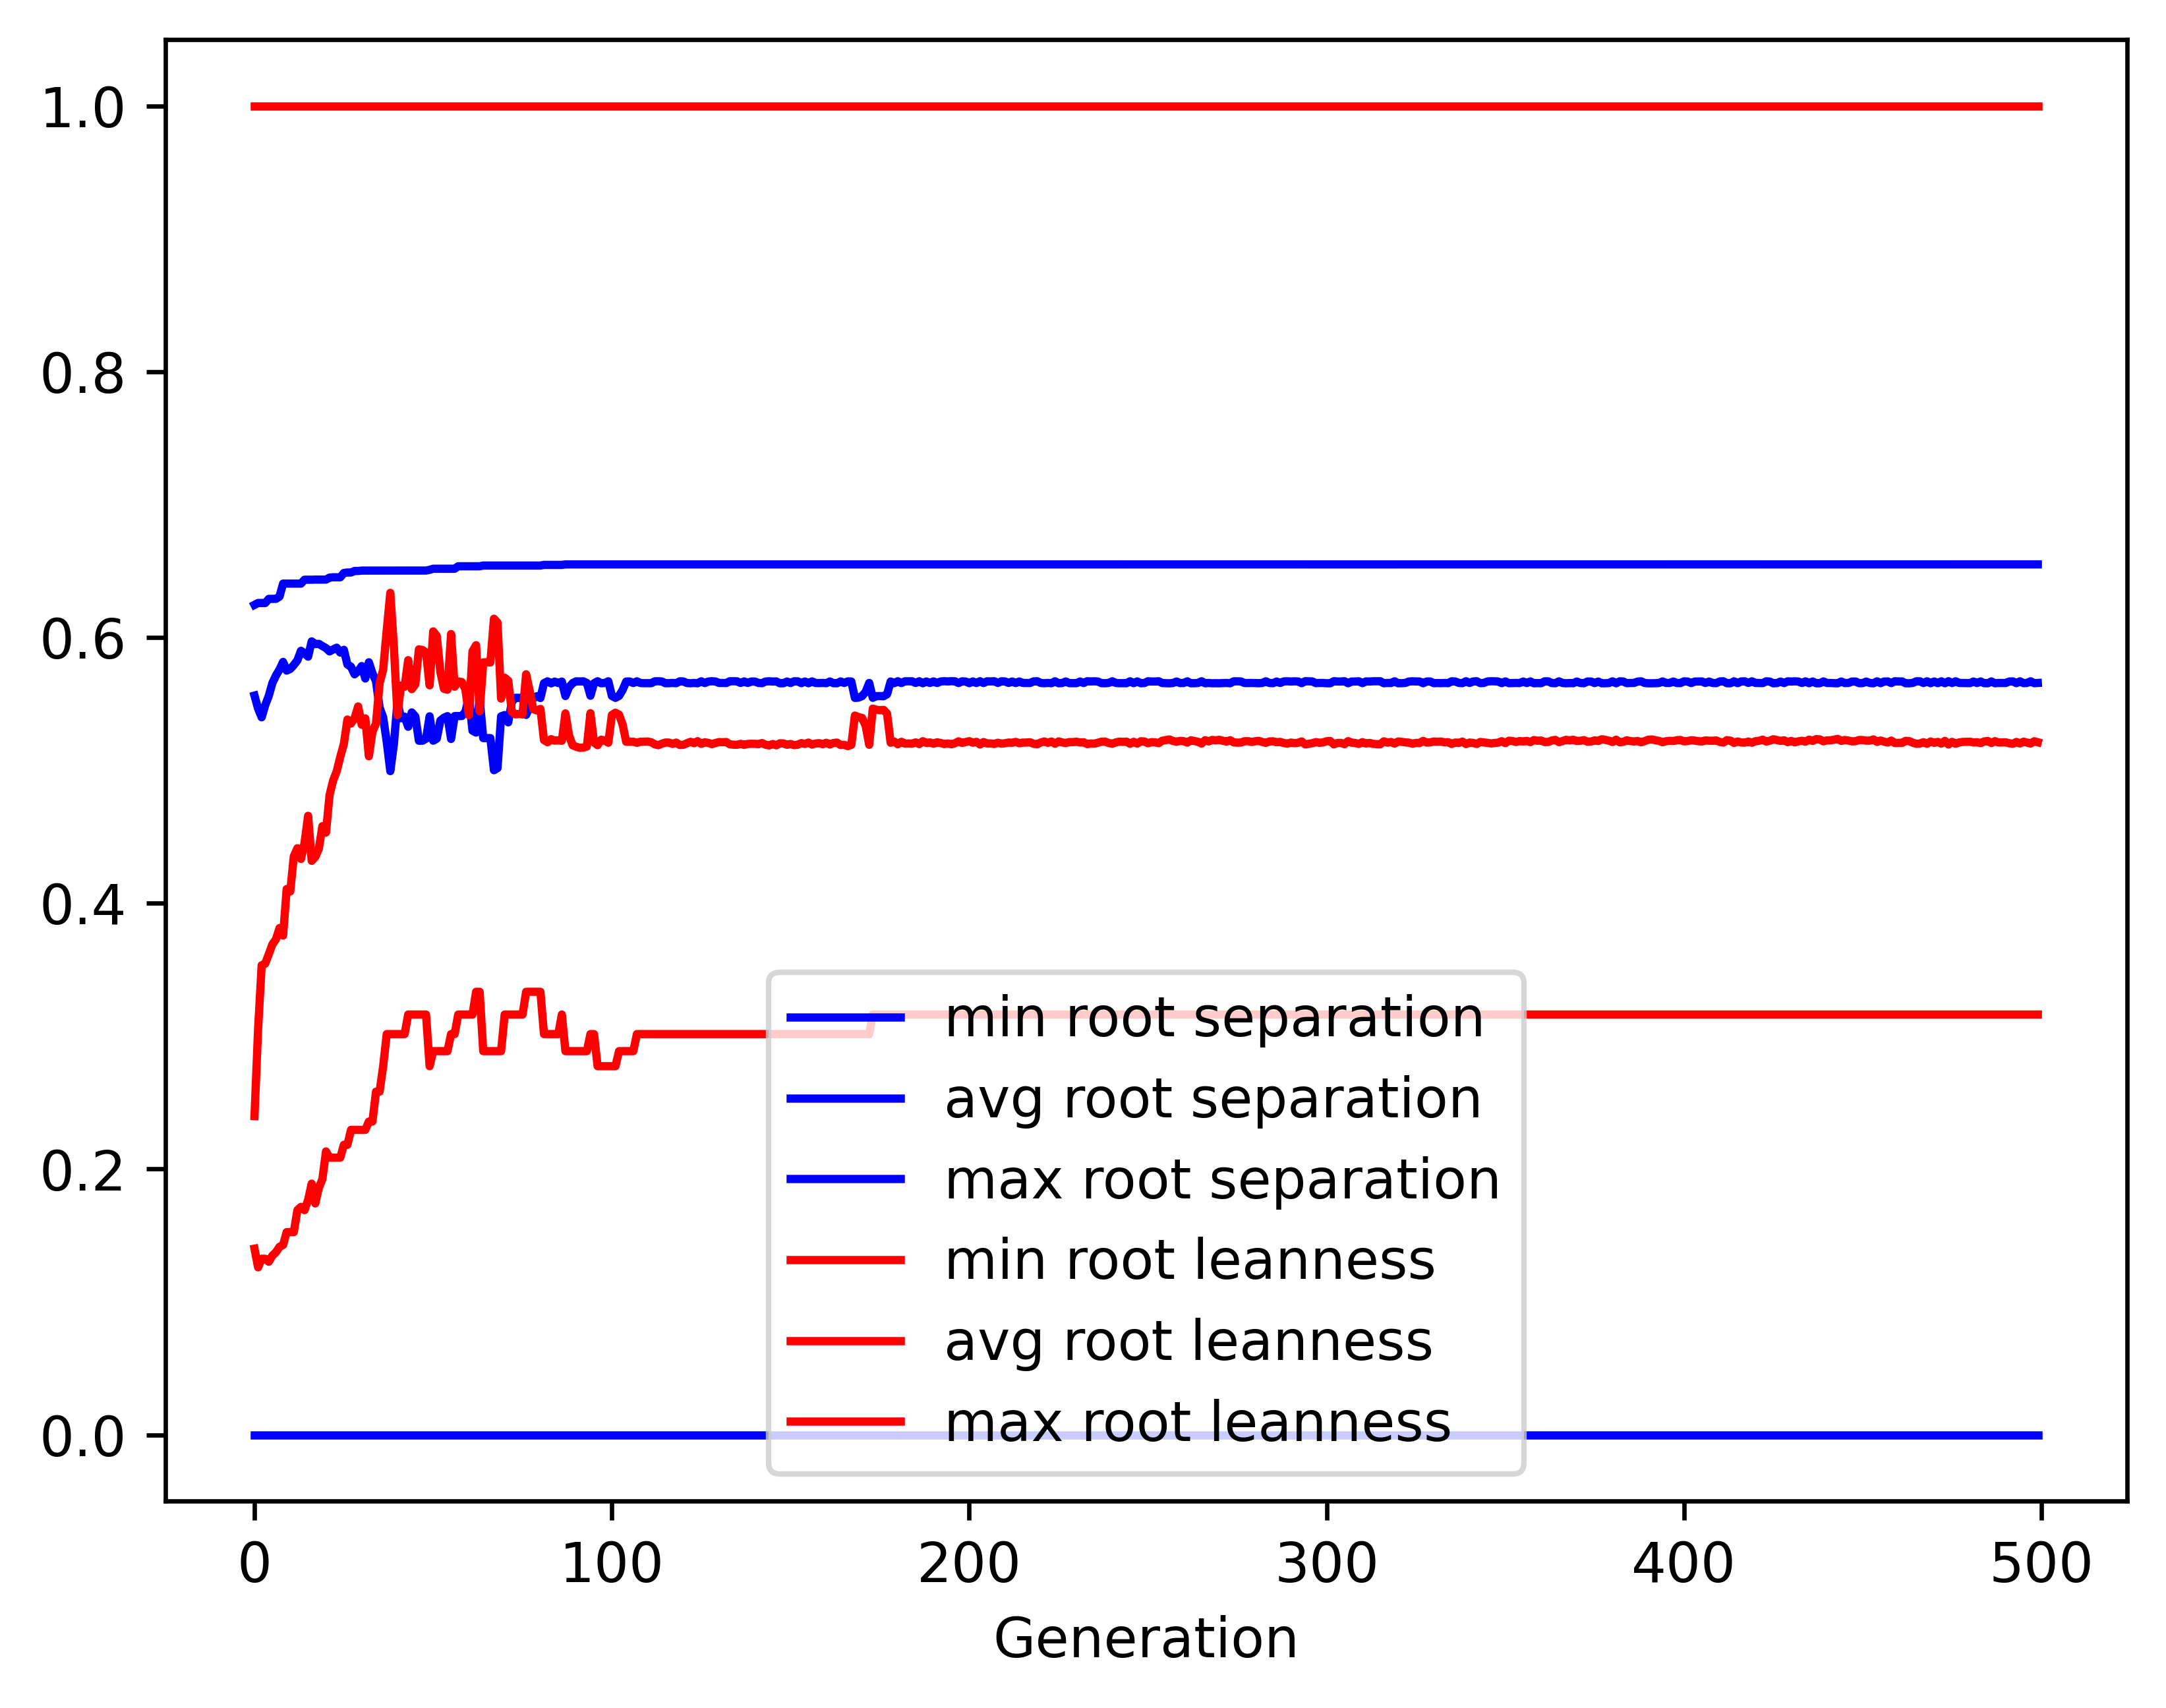

The data file committed next to this chart (first rows):
gen, evals, gen_feats, explored, root separation_min, root separation_avg, root separation_max, root separation_std, root leanness_min, root leanness_avg, root leanness_max, root leanness_std
0, 500, 5170, 5170, 0.0, 0.5562, 0.6245, 0.07096, 0.14, 0.2398, 1.0, 0.1436
1, 383, 4230, 5240, 0.0, 0.5465, 0.6259, 0.08292, 0.126, 0.3049, 1.0, 0.1639
2, 375, 2852, 5292, 0.0, 0.5399, 0.6259, 0.09511, 0.1325, 0.3533, 1.0, 0.1781
3, 374, 2079, 5354, 0.0, 0.549, 0.6259, 0.09269, 0.1325, 0.3545, 1.0, 0.1851
4, 370, 1752, 5405, 0.0, 0.5561, 0.629, 0.09563, 0.1302, 0.3617, 1.0, 0.1965
5, 405, 1519, 5443, 0.0, 0.5656, 0.629, 0.07586, 0.1348, 0.369, 1.0, 0.1801
6, 375, 1191, 5475, 0.0, 0.5713, 0.629, 0.0781, 0.1374, 0.3728, 1.0, 0.1813
7, 373, 1165, 5508, 0.0, 0.5759, 0.6308, 0.06943, 0.1414, 0.3813, 1.0, 0.1788
8, 375, 1070, 5542, 0.0, 0.5816, 0.6405, 0.07288, 0.1429, 0.3757, 1.0, 0.1753
9, 373, 940, 5564, 0.0, 0.575, 0.6405, 0.08659, 0.1525, 0.4106, 1.0, 0.1806
10, 373, 955, 5591, 0.0, 0.5763, 0.6405, 0.1006, 0.1525, 0.4089, 1.0, 0.1854
11, 373, 863, 5613, 0.0, 0.5792, 0.6405, 0.08133, 0.1525, 0.4353, 1.0, 0.1763
12, 357, 788, 5636, 0.0, 0.5827, 0.6405, 0.07713, 0.169, 0.4413, 1.0, 0.176
13, 360, 771, 5656, 0.0, 0.5899, 0.6405, 0.07816, 0.1715, 0.4333, 1.0, 0.1707
14, 388, 781, 5680, 0.0, 0.588, 0.6434, 0.08397, 0.169, 0.4454, 1.0, 0.1807
15, 362, 732, 5695, 0.0, 0.5855, 0.6434, 0.09711, 0.1768, 0.4657, 1.0, 0.1775
16, 370, 705, 5712, 0.0, 0.597, 0.6434, 0.09593, 0.189, 0.4319, 1.0, 0.1741
17, 373, 752, 5727, 0.0, 0.595, 0.6435, 0.1099, 0.1741, 0.4348, 1.0, 0.179
18, 357, 699, 5739, 0.0, 0.5951, 0.6435, 0.113, 0.1857, 0.4409, 1.0, 0.1825
19, 364, 659, 5745, 0.0, 0.5935, 0.6435, 0.1135, 0.1925, 0.458, 1.0, 0.185
20, 344, 659, 5756, 0.0, 0.592, 0.6435, 0.1203, 0.2132, 0.4532, 1.0, 0.1964
21, 363, 612, 5771, 0.0, 0.5895, 0.645, 0.1228, 0.2085, 0.4814, 1.0, 0.1889
22, 379, 618, 5783, 0.0, 0.5909, 0.6452, 0.1201, 0.2085, 0.4923, 1.0, 0.1851
23, 359, 604, 5795, 0.0, 0.5923, 0.6452, 0.1227, 0.2085, 0.4993, 1.0, 0.1793
24, 368, 543, 5801, 0.0, 0.5886, 0.6452, 0.1331, 0.2085, 0.5101, 1.0, 0.1834
25, 376, 589, 5808, 0.0, 0.5907, 0.6485, 0.1302, 0.2182, 0.5198, 1.0, 0.1756
26, 366, 556, 5816, 0.0, 0.5796, 0.6488, 0.1496, 0.2182, 0.5382, 1.0, 0.1839
27, 375, 555, 5824, 0.0, 0.5779, 0.6488, 0.1522, 0.2294, 0.5352, 1.0, 0.1922
28, 364, 540, 5832, 0.0, 0.5722, 0.65, 0.1649, 0.2294, 0.5392, 1.0, 0.1965
29, 346, 511, 5836, 0.0, 0.5745, 0.65, 0.1607, 0.2294, 0.548, 1.0, 0.1874
30, 352, 537, 5844, 0.0, 0.5784, 0.6503, 0.1636, 0.2294, 0.5343, 1.0, 0.1865
31, 360, 480, 5852, 0.0, 0.5691, 0.6503, 0.1791, 0.2294, 0.5391, 1.0, 0.1958
32, 364, 535, 5853, 0.0, 0.5813, 0.6503, 0.1644, 0.2357, 0.5106, 1.0, 0.2025
33, 366, 530, 5856, 0.0, 0.573, 0.6503, 0.1758, 0.2357, 0.5289, 1.0, 0.2033
34, 349, 531, 5857, 0.0, 0.5671, 0.6503, 0.1868, 0.2582, 0.5352, 1.0, 0.2018
35, 353, 505, 5862, 0.0, 0.5472, 0.6503, 0.2095, 0.2582, 0.5655, 1.0, 0.2047
36, 337, 470, 5866, 0.0, 0.5398, 0.6503, 0.2176, 0.2774, 0.5758, 1.0, 0.2058
37, 363, 506, 5869, 0.0, 0.5214, 0.6503, 0.2341, 0.3015, 0.6054, 1.0, 0.2013
38, 356, 468, 5870, 0.0, 0.4994, 0.6503, 0.248, 0.3015, 0.6335, 1.0, 0.2068
39, 358, 523, 5872, 0.0, 0.5196, 0.6503, 0.2367, 0.3015, 0.5929, 1.0, 0.2183
40, 330, 481, 5874, 0.0, 0.5515, 0.6503, 0.2128, 0.3015, 0.5415, 1.0, 0.2115
41, 375, 510, 5874, 0.0, 0.5392, 0.6503, 0.2226, 0.3015, 0.5637, 1.0, 0.2145
42, 366, 505, 5876, 0.0, 0.5403, 0.6503, 0.2213, 0.3015, 0.5629, 1.0, 0.214
43, 346, 482, 5877, 0.0, 0.5328, 0.6503, 0.2271, 0.3162, 0.5829, 1.0, 0.2065
44, 368, 510, 5878, 0.0, 0.5436, 0.6503, 0.219, 0.3162, 0.5611, 1.0, 0.2085
45, 365, 507, 5878, 0.0, 0.5405, 0.6503, 0.2214, 0.3162, 0.5647, 1.0, 0.2113
46, 341, 485, 5879, 0.0, 0.5222, 0.6503, 0.2345, 0.3162, 0.591, 1.0, 0.2176
47, 361, 466, 5881, 0.0, 0.5223, 0.6503, 0.2345, 0.3162, 0.5906, 1.0, 0.218
48, 355, 508, 5881, 0.0, 0.5238, 0.6503, 0.2335, 0.3162, 0.5886, 1.0, 0.2174
49, 354, 527, 5884, 0.0, 0.5406, 0.6509, 0.2215, 0.2774, 0.5639, 1.0, 0.2118
50, 365, 497, 5884, 0.0, 0.5223, 0.6517, 0.2345, 0.2887, 0.6045, 1.0, 0.2017
51, 371, 552, 5885, 0.0, 0.5238, 0.6517, 0.2335, 0.2887, 0.6011, 1.0, 0.203
52, 356, 498, 5888, 0.0, 0.5374, 0.6517, 0.2237, 0.2887, 0.574, 1.0, 0.2083
53, 348, 483, 5888, 0.0, 0.5395, 0.6517, 0.2228, 0.2887, 0.5614, 1.0, 0.2172
54, 349, 487, 5889, 0.0, 0.5408, 0.6517, 0.2215, 0.2887, 0.5607, 1.0, 0.2162
55, 354, 480, 5889, 0.0, 0.5236, 0.6517, 0.2334, 0.3015, 0.6025, 1.0, 0.2021
56, 355, 471, 5889, 0.0, 0.5408, 0.6517, 0.2215, 0.3015, 0.5629, 1.0, 0.2133
57, 363, 531, 5889, 0.0, 0.5408, 0.6535, 0.2215, 0.3162, 0.5668, 1.0, 0.2086
58, 366, 501, 5889, 0.0, 0.5408, 0.6535, 0.2216, 0.3162, 0.5664, 1.0, 0.209
59, 363, 531, 5890, 0.0, 0.5439, 0.6535, 0.2192, 0.3162, 0.5611, 1.0, 0.2083
... 440 more rows
